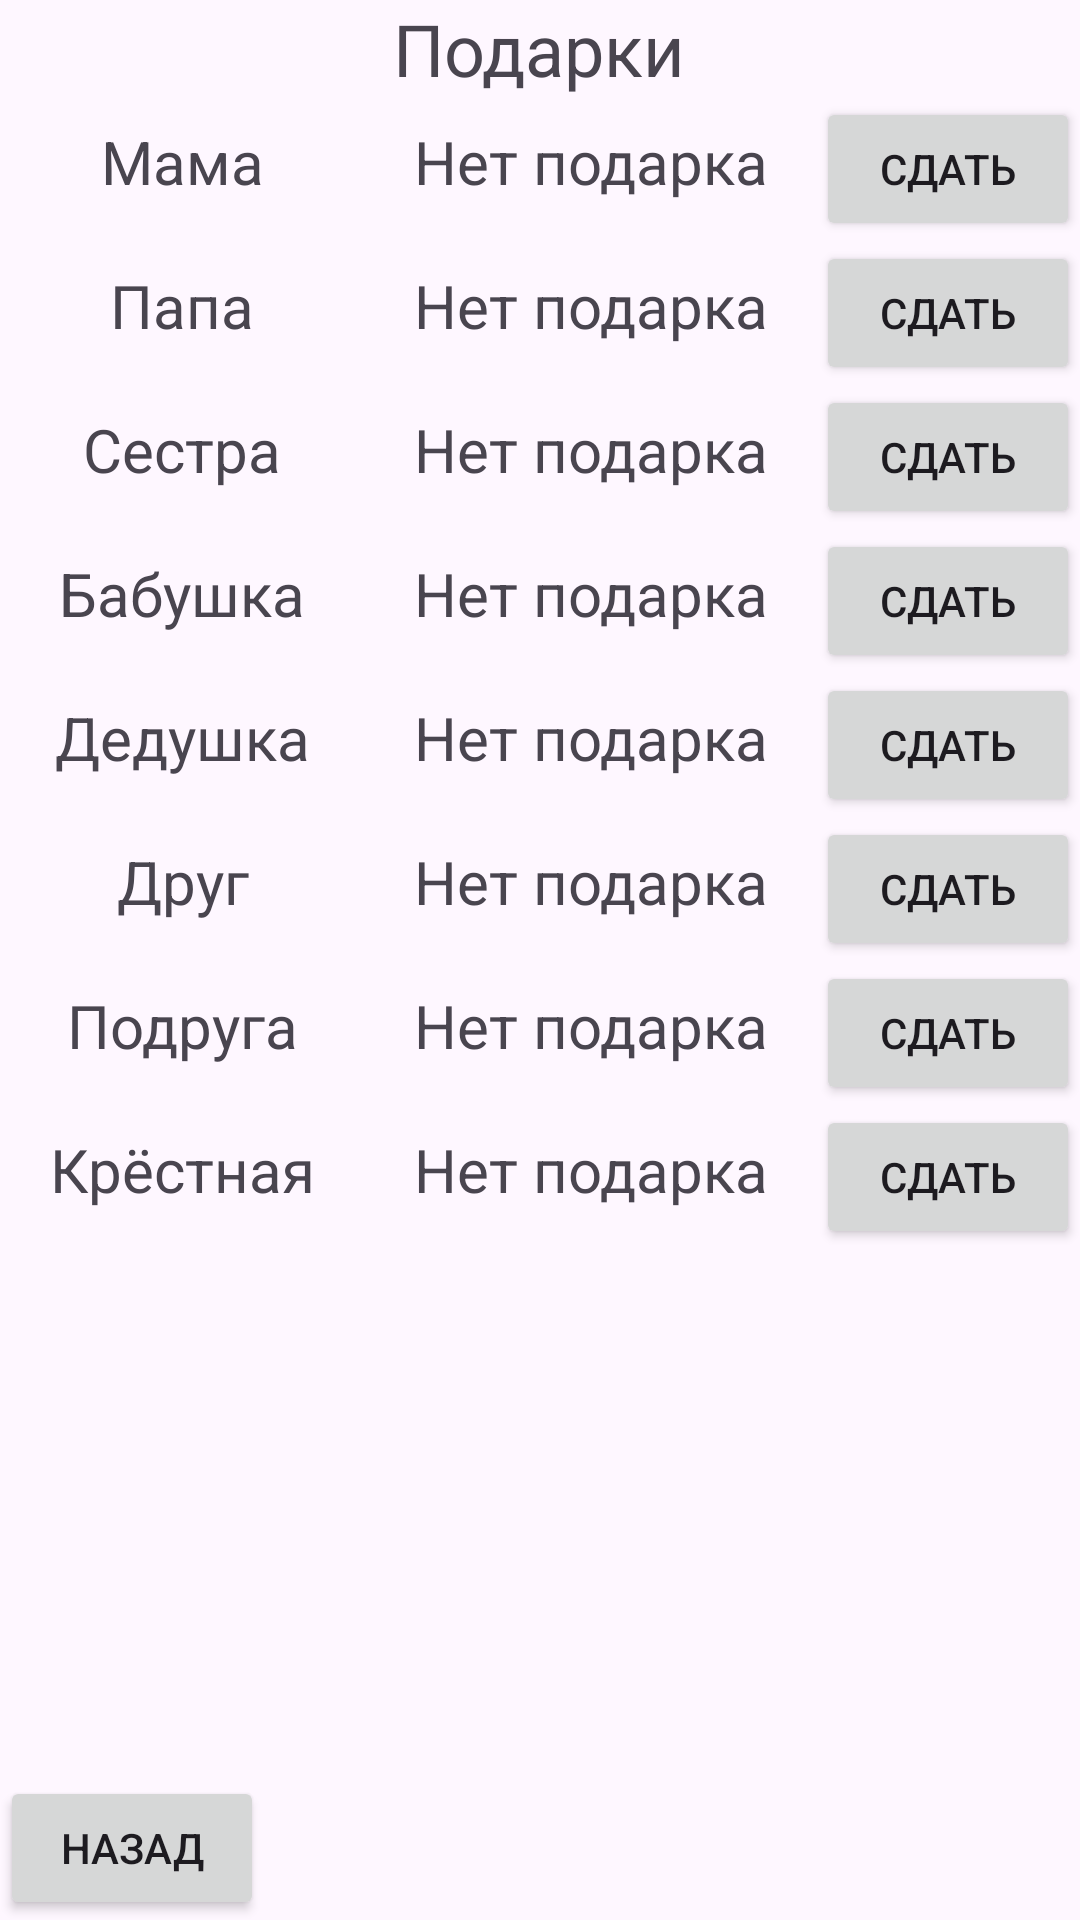

Reconstruct the res/layout file that produces this screen, plus the resources it refers to.
<!-- AndroidManifest.xml: application theme Theme.NYGifts -->
<!-- res/layout/activity_gifts.xml -->
<?xml version="1.0" encoding="utf-8"?>
<RelativeLayout xmlns:android="http://schemas.android.com/apk/res/android"
    xmlns:app="http://schemas.android.com/apk/res-auto"
    xmlns:tools="http://schemas.android.com/tools"
    android:layout_width="match_parent"
    android:layout_height="match_parent"
    tools:context=".GiftsActivity">
    <TextView
        android:layout_width="wrap_content"
        android:layout_height="wrap_content"
        android:id="@+id/tv_title"
        android:layout_centerHorizontal="true"
        android:text="Подарки"
        android:textSize="24sp"/>
    <TableLayout
        android:layout_width="match_parent"
        android:layout_height="wrap_content"
        android:layout_below="@id/tv_title">
        <TableRow>
            <TextView
                android:layout_width="match_parent"
                android:layout_height="wrap_content"
                android:text="Мама"
                android:textSize="20sp"
                android:layout_weight="1"
                android:gravity="center"/>
            <TextView
                android:layout_width="match_parent"
                android:layout_height="wrap_content"
                android:text="Нет подарка"
                android:textSize="20sp"
                android:layout_weight="1"
                android:gravity="center"/>
            <Button
                android:layout_width="wrap_content"
                android:layout_height="wrap_content"
                android:id="@+id/pass_gift1"
                android:text="Сдать"/>
        </TableRow>

        <TableRow>
            <TextView
                android:layout_width="match_parent"
                android:layout_height="wrap_content"
                android:text="Папа"
                android:textSize="20sp"
                android:layout_weight="1"
                android:gravity="center"/>
            <TextView
                android:layout_width="match_parent"
                android:layout_height="wrap_content"
                android:text="Нет подарка"
                android:textSize="20sp"
                android:layout_weight="1"
                android:gravity="center"/>
            <Button
                android:layout_width="wrap_content"
                android:layout_height="wrap_content"
                android:id="@+id/pass_gift2"
                android:text="Сдать"/>
        </TableRow>

        <TableRow>
            <TextView
                android:layout_width="match_parent"
                android:layout_height="wrap_content"
                android:text="Сестра"
                android:textSize="20sp"
                android:layout_weight="1"
                android:gravity="center"/>
            <TextView
                android:layout_width="match_parent"
                android:layout_height="wrap_content"
                android:text="Нет подарка"
                android:textSize="20sp"
                android:layout_weight="1"
                android:gravity="center"/>
            <Button
                android:layout_width="wrap_content"
                android:layout_height="wrap_content"
                android:id="@+id/pass_gift3"
                android:text="Сдать"/>
        </TableRow>

        <TableRow>
            <TextView
                android:layout_width="match_parent"
                android:layout_height="wrap_content"
                android:text="Бабушка"
                android:textSize="20sp"
                android:layout_weight="1"
                android:gravity="center"/>
            <TextView
                android:layout_width="match_parent"
                android:layout_height="wrap_content"
                android:text="Нет подарка"
                android:textSize="20sp"
                android:layout_weight="1"
                android:gravity="center"/>
            <Button
                android:layout_width="wrap_content"
                android:layout_height="wrap_content"
                android:id="@+id/pass_gift4"
                android:text="Сдать"/>
        </TableRow>

        <TableRow>
            <TextView
                android:layout_width="match_parent"
                android:layout_height="wrap_content"
                android:text="Дедушка"
                android:textSize="20sp"
                android:layout_weight="1"
                android:gravity="center"/>
            <TextView
                android:layout_width="match_parent"
                android:layout_height="wrap_content"
                android:text="Нет подарка"
                android:textSize="20sp"
                android:layout_weight="1"
                android:gravity="center"/>
            <Button
                android:layout_width="wrap_content"
                android:layout_height="wrap_content"
                android:id="@+id/pass_gift5"
                android:text="Сдать"/>
        </TableRow>

        <TableRow>
            <TextView
                android:layout_width="match_parent"
                android:layout_height="wrap_content"
                android:text="Друг"
                android:textSize="20sp"
                android:layout_weight="1"
                android:gravity="center"/>
            <TextView
                android:layout_width="match_parent"
                android:layout_height="wrap_content"
                android:text="Нет подарка"
                android:textSize="20sp"
                android:layout_weight="1"
                android:gravity="center"/>
            <Button
                android:layout_width="wrap_content"
                android:layout_height="wrap_content"
                android:id="@+id/pass_gift6"
                android:text="Сдать"/>
        </TableRow>

        <TableRow>
            <TextView
                android:layout_width="match_parent"
                android:layout_height="wrap_content"
                android:text="Подруга"
                android:textSize="20sp"
                android:layout_weight="1"
                android:gravity="center"/>
            <TextView
                android:layout_width="match_parent"
                android:layout_height="wrap_content"
                android:text="Нет подарка"
                android:textSize="20sp"
                android:layout_weight="1"
                android:gravity="center"/>
            <Button
                android:layout_width="wrap_content"
                android:layout_height="wrap_content"
                android:id="@+id/pass_gift7"
                android:text="Сдать"/>
        </TableRow>

        <TableRow>
            <TextView
                android:layout_width="match_parent"
                android:layout_height="wrap_content"
                android:text="Крёстная"
                android:textSize="20sp"
                android:layout_weight="1"
                android:gravity="center"/>
            <TextView
                android:layout_width="match_parent"
                android:layout_height="wrap_content"
                android:text="Нет подарка"
                android:textSize="20sp"
                android:layout_weight="1"
                android:gravity="center"/>
            <Button
                android:layout_width="wrap_content"
                android:layout_height="wrap_content"
                android:id="@+id/pass_gift8"
                android:text="Сдать"/>
        </TableRow>
    </TableLayout>

    <Button
        android:layout_width="wrap_content"
        android:layout_height="wrap_content"
        android:id="@+id/btn_back"
        android:layout_alignParentLeft="true"
        android:layout_alignParentBottom="true"
        android:text="Назад"/>
</RelativeLayout>
<!-- resources referenced by this layout -->
<resources>
  <style name="Theme.NYGifts" parent="Base.Theme.NYGifts" />
  <style name="Base.Theme.NYGifts" parent="Theme.Material3.DayNight.NoActionBar">
          
          
      </style>
</resources>
